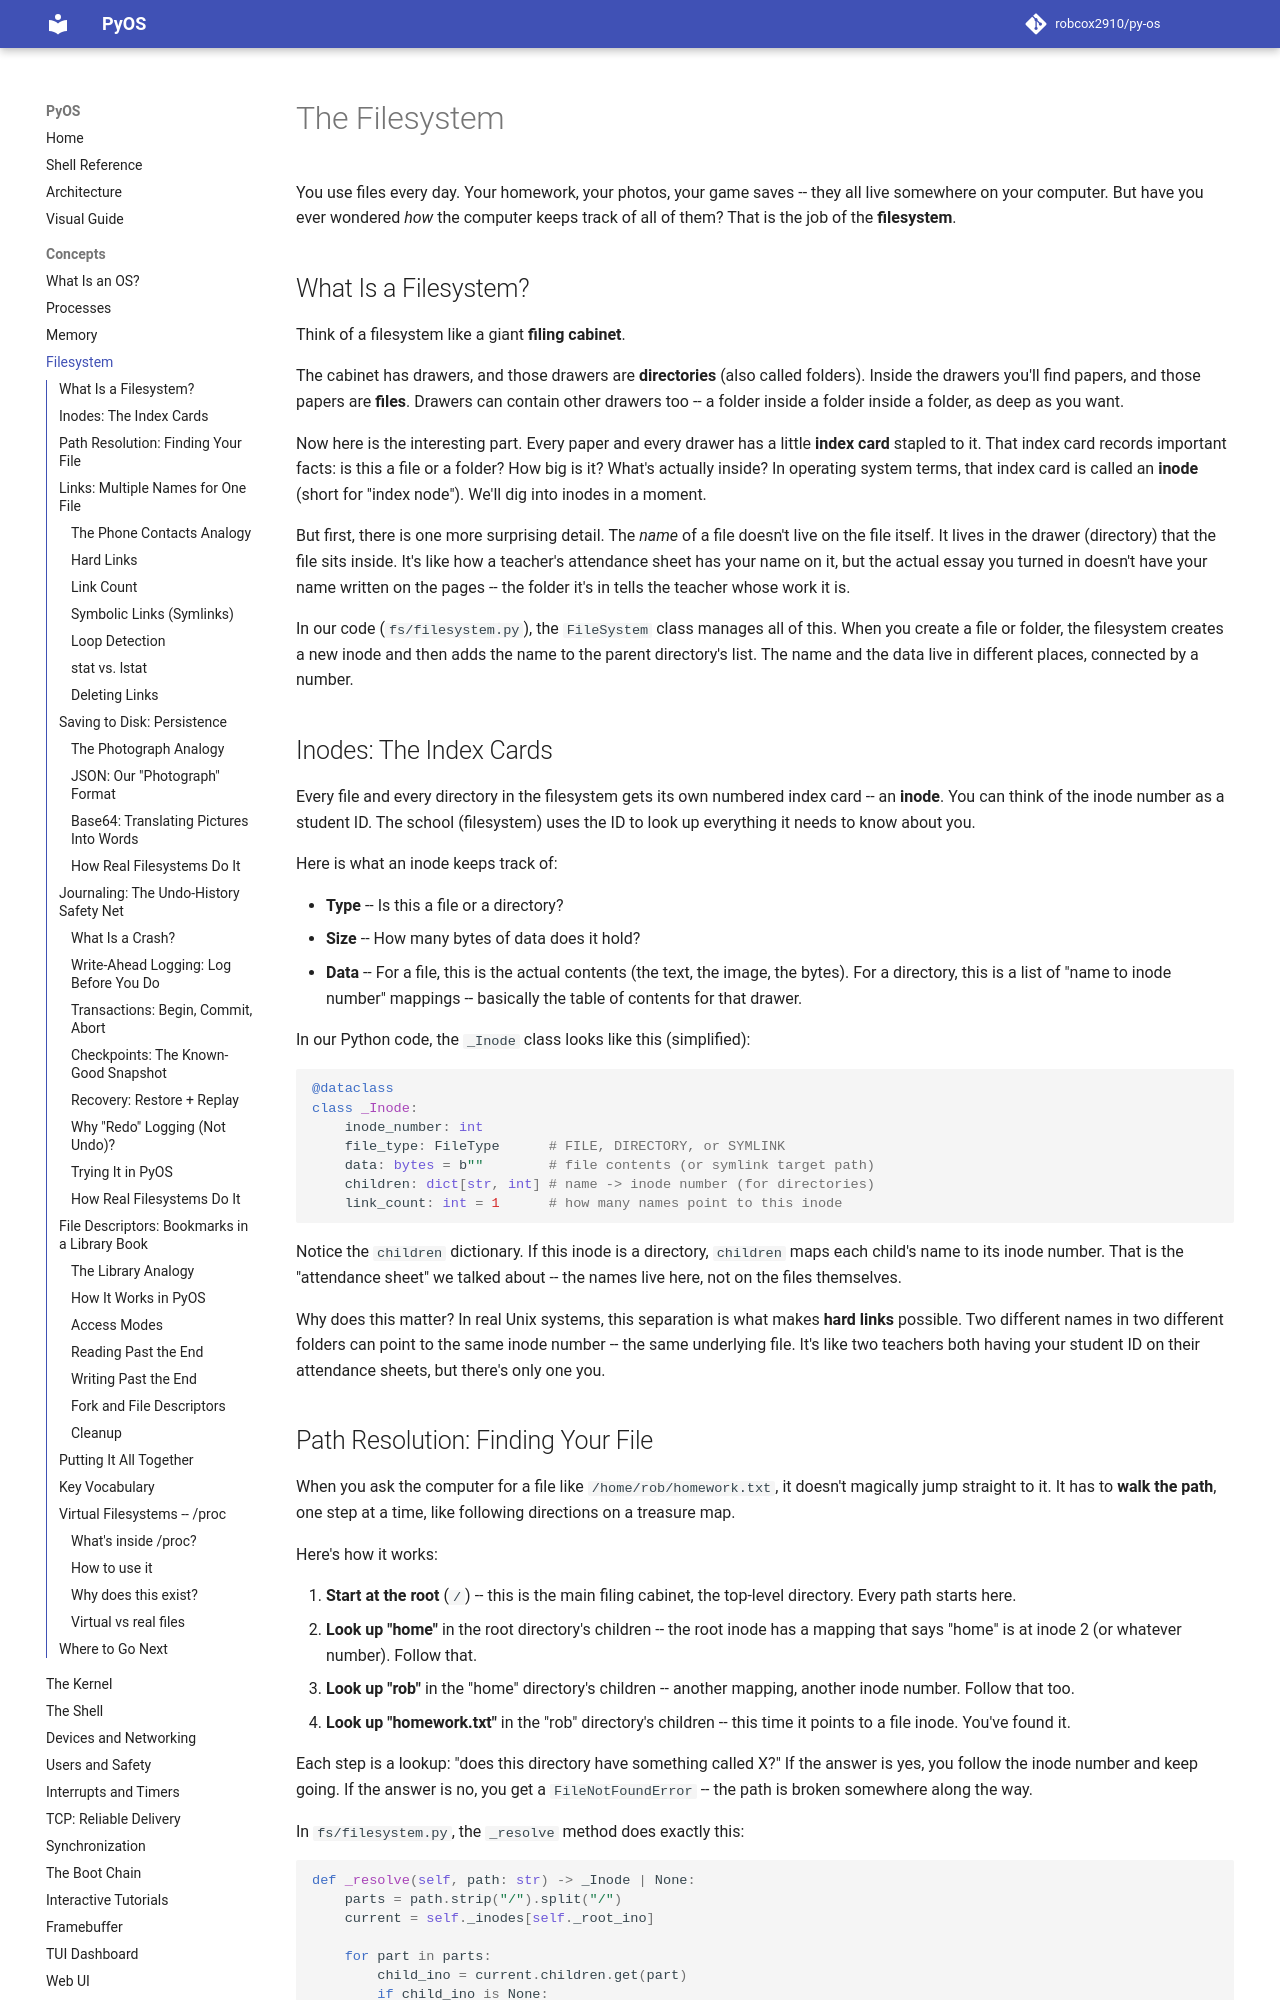

repository: robcox2910/py-os · page: concepts/filesystem/index.html · generator: mkdocs

# The Filesystem

You use files every day. Your homework, your photos, your game saves -- they all
live somewhere on your computer. But have you ever wondered *how* the computer
keeps track of all of them? That is the job of the **filesystem**.

## What Is a Filesystem?

Think of a filesystem like a giant **filing cabinet**.

The cabinet has drawers, and those drawers are **directories** (also called
folders). Inside the drawers you'll find papers, and those papers are **files**.
Drawers can contain other drawers too -- a folder inside a folder inside a
folder, as deep as you want.

Now here is the interesting part. Every paper and every drawer has a little
**index card** stapled to it. That index card records important facts: is this a
file or a folder? How big is it? What's actually inside? In operating system
terms, that index card is called an **inode** (short for "index node"). We'll
dig into inodes in a moment.

But first, there is one more surprising detail. The *name* of a file doesn't
live on the file itself. It lives in the drawer (directory) that the file sits
inside. It's like how a teacher's attendance sheet has your name on it, but the
actual essay you turned in doesn't have your name written on the pages -- the
folder it's in tells the teacher whose work it is.

In our code (`fs/filesystem.py`), the `FileSystem` class manages all of this. When
you create a file or folder, the filesystem creates a new inode and then adds
the name to the parent directory's list. The name and the data live in different
places, connected by a number.

## Inodes: The Index Cards

Every file and every directory in the filesystem gets its own numbered index
card -- an **inode**. You can think of the inode number as a student ID. The
school (filesystem) uses the ID to look up everything it needs to know about
you.

Here is what an inode keeps track of:

- **Type** -- Is this a file or a directory?
- **Size** -- How many bytes of data does it hold?
- **Data** -- For a file, this is the actual contents (the text, the image, the
  bytes). For a directory, this is a list of "name to inode number" mappings --
  basically the table of contents for that drawer.

In our Python code, the `_Inode` class looks like this (simplified):

```python
@dataclass
class _Inode:
    inode_number: int
    file_type: FileType      # FILE, DIRECTORY, or SYMLINK
    data: bytes = b""        # file contents (or symlink target path)
    children: dict[str, int] # name -> inode number (for directories)
    link_count: int = 1      # how many names point to this inode
```

Notice the `children` dictionary. If this inode is a directory, `children` maps
each child's name to its inode number. That is the "attendance sheet" we talked
about -- the names live here, not on the files themselves.

Why does this matter? In real Unix systems, this separation is what makes
**hard links** possible. Two different names in two different folders can point
to the same inode number -- the same underlying file. It's like two teachers
both having your student ID on their attendance sheets, but there's only one
you.
